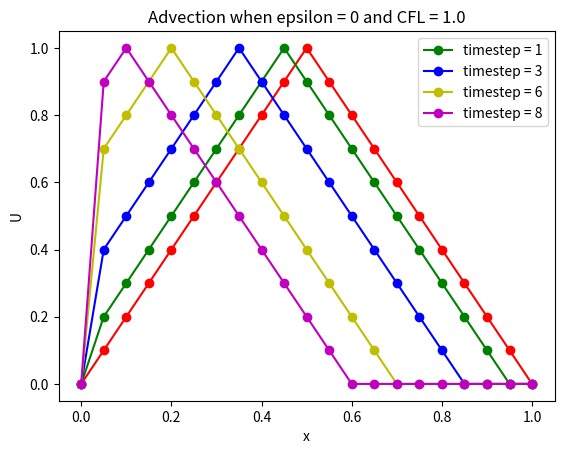

Python code for this plot:
# -*- coding: utf-8 -*-
"""
Created on Wed Oct 16 16:59:23 2024

@author: pm20ga
"""

import numpy as np
import matplotlib.pyplot as plt

def boundary(x,J):
    #function for determining boundary conditions
    UBC = np.zeros(J+1)
    for J, i  in enumerate(x):
        if  0<=i<=1/2:
            UBC[J] = 2*i
        elif 1/2<=i<=1:
            UBC[J] = 2-(2*i)
    return UBC

def q5(Lp,L, dt, a, dx, T, theta, epsilon):
    #where T = number of timesteps
    At = (a*dt)/dx
    B = (epsilon*dt)/((dx)**2)
    #discretise x
    J = int((L-Lp)/dx)
    x = np.linspace(Lp,L, J+1)
    CFL = (dt*a)/dx
    
    #create a matrix to store the U values (A in Ax=b)
    A = np.zeros((J+1, J+1))
    
    #create a vector to store all the u values in Ax=b
    x_matrix = np.zeros(J+1).transpose()
    
    #create an empty vector B
    b = np.zeros(J+1).transpose()
    
    #define the boundary conditions
    UBC = boundary(x,J)
    U0 = UBC.transpose()
    for i in range(0, J+1):
        if i==0 or i == J:
            U0[i]=0
        else:
            U0[i]=UBC[i]

    #assign the value of the middle diagonal
    middle_val = (1+(At*theta)+(B*theta))
    middle_diagonal = np.full(J+1, middle_val)
    
    #assign the value of the upper diagonal
    upper_val= -((At*theta)+(B*theta))
    upper_diagonal = np.full(J, upper_val)
    
    #assign the value of the lower diagonal
    lower_val = -(B*theta)
    lower_diagonal = np.full(J, lower_val)
    A = np.diag(middle_diagonal) + np.diag(upper_diagonal, k=1)+ np.diag(lower_diagonal, k=-1)
    
    #now I want to add a row of 1,000000 to the top row
    A[0,0]=1
    A[0,1]=0
    A[-1,-1]=1
    A[-1,-2]=0
     
    plt.figure()
    plt.plot(x,U0, 'ro-')
    
    Uold = U0.copy()  
    time = 0
    for n in range(1, T+1):
        for i in range(1,J):
            b[i] = Uold[i+1]*(At*(1-theta)+B*(1-theta))+Uold[i]*(1-At*(1-theta)-2*B*(1-theta))+Uold[i-1]*(B*(1-theta))
            x_matrix = np.linalg.solve(A, b)
        Uold = x_matrix.copy() 
        if n == 1:
            plt.plot(x,x_matrix,'go-', label = 'timestep = 1')
        elif n == 3:
            plt.plot(x,x_matrix,'bo-', label = 'timestep = 3')
        elif n == 6:
            plt.plot(x,x_matrix, 'yo-', label = 'timestep = 6')
        elif n == 8:
            plt.plot(x,x_matrix, 'mo-', label=  'timestep = 8')
            plt.title(f'Advection when epsilon = 0 and CFL = {CFL}')
            plt.xlabel('x')
            plt.ylabel('U')
            plt.legend()
            plt.savefig(f"gulana_q5.jpeg")
            
            

q5(0,1,0.05,1,0.05,50,0,0)

